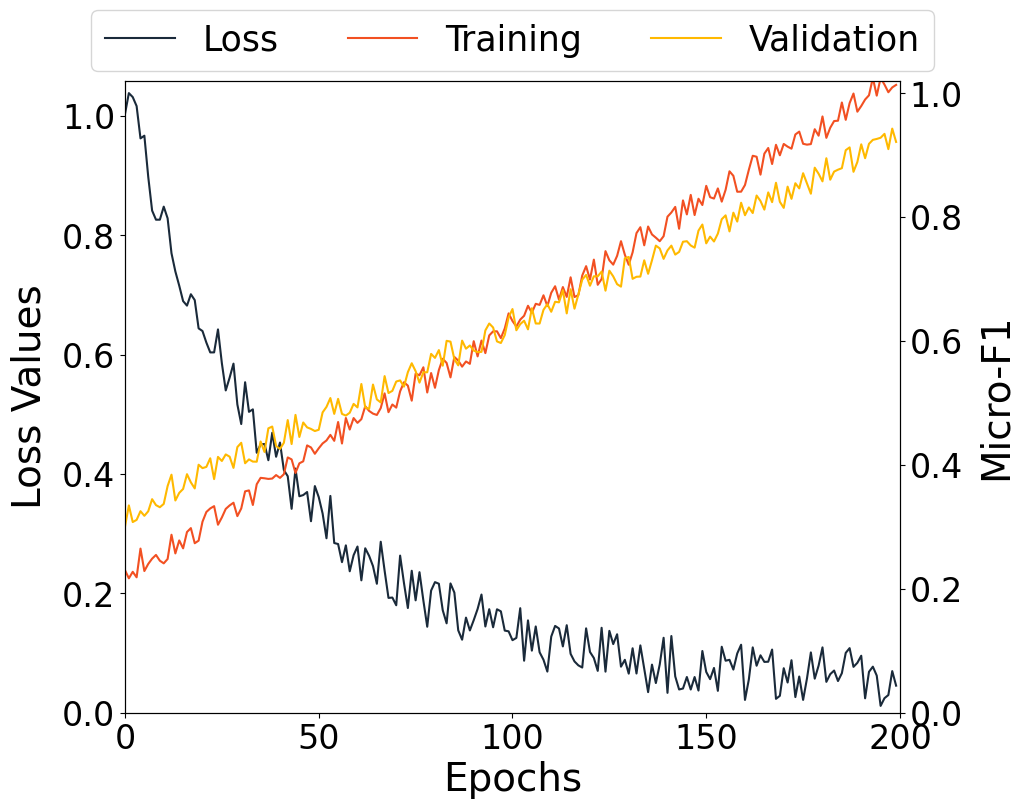

Write the Python code that produced this figure.
from matplotlib import rcParams
import matplotlib.pyplot as plt
import numpy as np

# Initialize parameters
params = {'epochs': 200}

# Generate random data for demonstration purposes
train_losses = np.exp(-np.linspace(0, 5, params['epochs'])) + 0.1 * np.random.rand(params['epochs'])
train_micro_values = np.linspace(0.2, 1.0, params['epochs']) + 0.05 * np.random.rand(params['epochs'])
val_micro_values = np.linspace(0.3, 0.9, params['epochs']) + 0.05 * np.random.rand(params['epochs'])

fs = 28
ls = 24
rcParams['font.family'] = 'Times New Roman'
rcParams['font.size'] = fs
fig, ax1 = plt.subplots(figsize=(10, 8))

ax1.set_xlabel('Epochs', fontsize=fs)
ax1.set_ylabel('Loss Values', fontsize=fs, labelpad=10)

# Set limits to start from 0 and align spines
ax1.set_xlim(0, params['epochs'])
ax1.set_ylim(0, max(train_losses)+ 0.02*max(train_losses))
ax1.spines['left'].set_position('zero')
ax1.spines['bottom'].set_position('zero')

train_loss_line, = ax1.plot(range(params['epochs']), train_losses, color='#1A2A3A', label='Loss')
ax1.tick_params(axis='y', labelsize=ls)
ax1.tick_params(axis='x', labelsize=ls)

ax2 = ax1.twinx()  # instantiate a second axes that shares the same x-axis
ax2.set_ylabel('Micro-F1', fontsize=fs, labelpad=10)  # we already handled the x-label with ax1
ax2.set_ylim(0, 1.02)
ax2.spines['right'].set_position(('outward', 0))
micro_line, = ax2.plot(range(params['epochs']), train_micro_values, color='#F25022', label='Training')
macro_line, = ax2.plot(range(params['epochs']), val_micro_values, color='#FFB900', label='Validation')
ax2.tick_params(axis='y', labelsize=ls)

lines = [train_loss_line, micro_line, macro_line]
labels = [line.get_label() for line in lines]

# Create the legend manually
plt.subplots_adjust(top=0.9)  # Leave space at the top for the legend

# Create the legend manually and position it in the remaining top space
plt.legend(lines, labels, loc='upper center', bbox_to_anchor=(0.5, 1.14), ncol=3, fontsize=ls+1)

plt.show()